Run: headless pygame with SDL's dummy video driver; simulated clock (each Clock.tick advances the game by its frame time, no real sleeping); random seed 0; keys injected as events and as key.get_pressed() state; mouse plan: one left click at the window centre at the start of phase 2, then a move to the lower-right quarter at the start of phase 3.
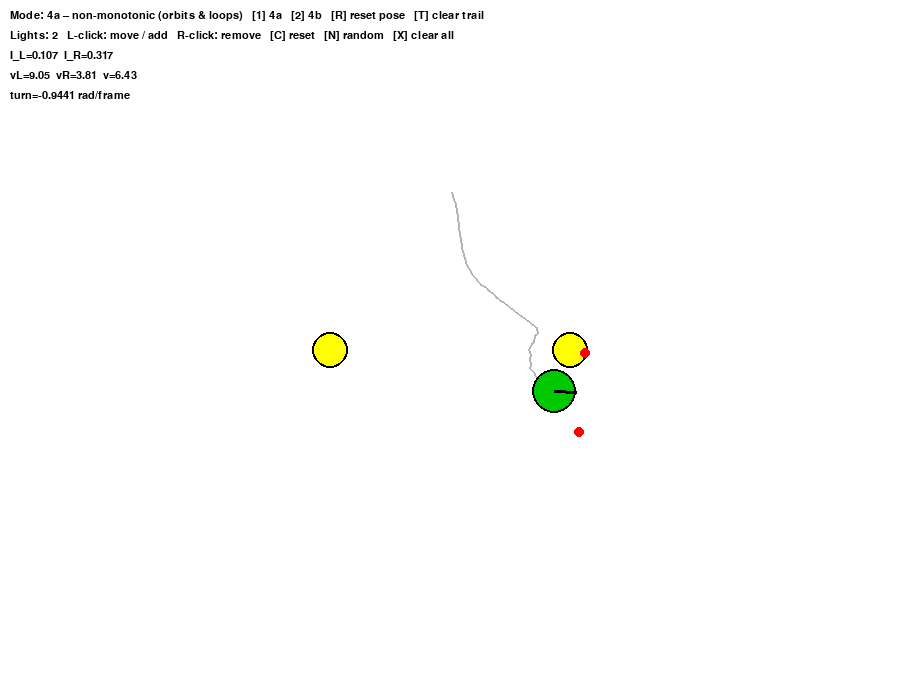
Frame 1 of 4 · flips 1–60 · no input
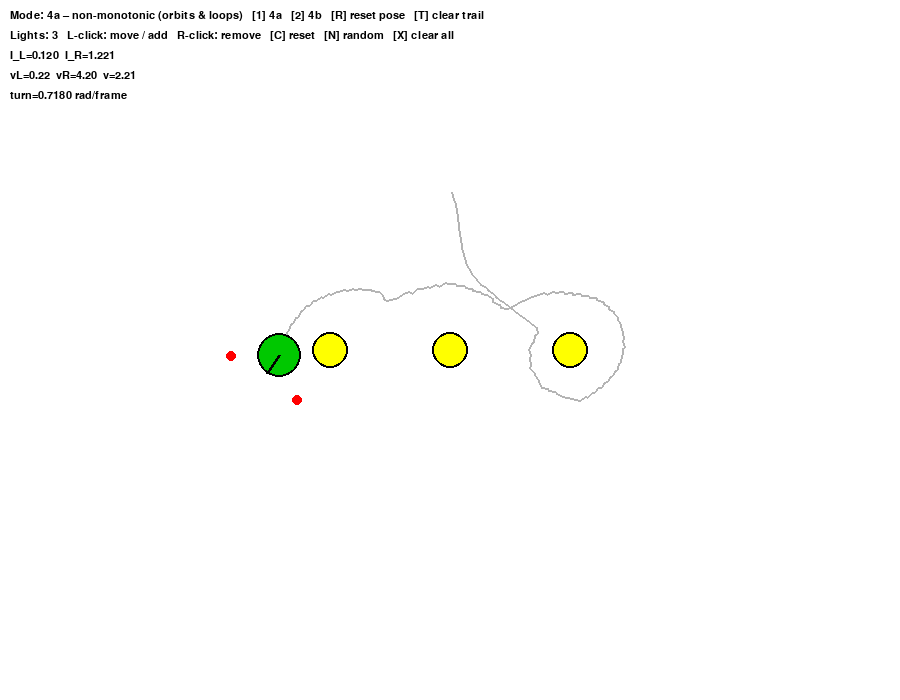
Frame 2 of 4 · flips 61–180 · clicked the window centre · tapped SPACE, RETURN · held RIGHT (→), D
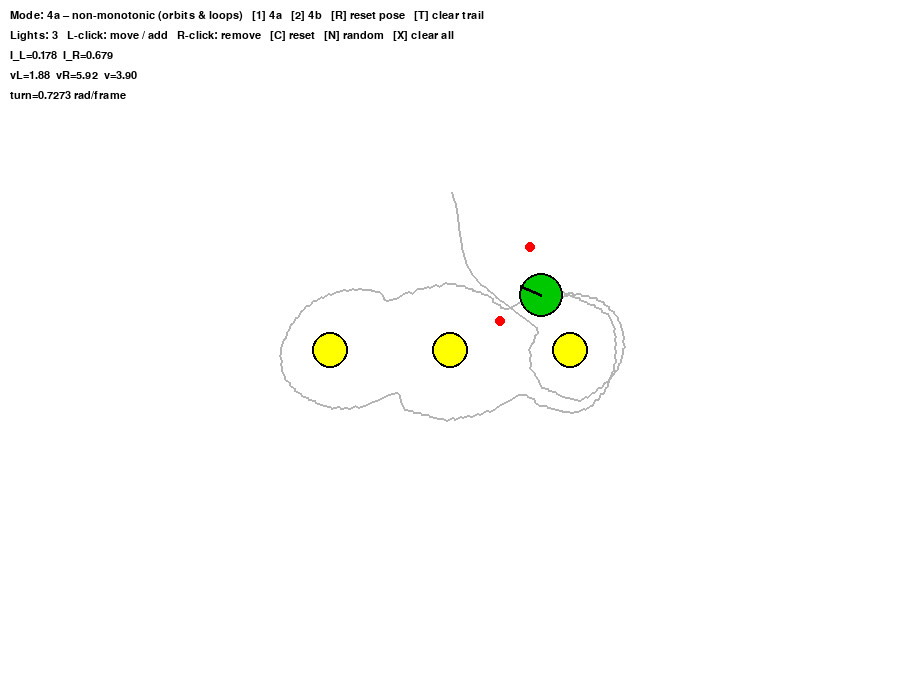
Frame 3 of 4 · flips 181–300 · moved the mouse to the lower-right quarter · held DOWN (↓), S
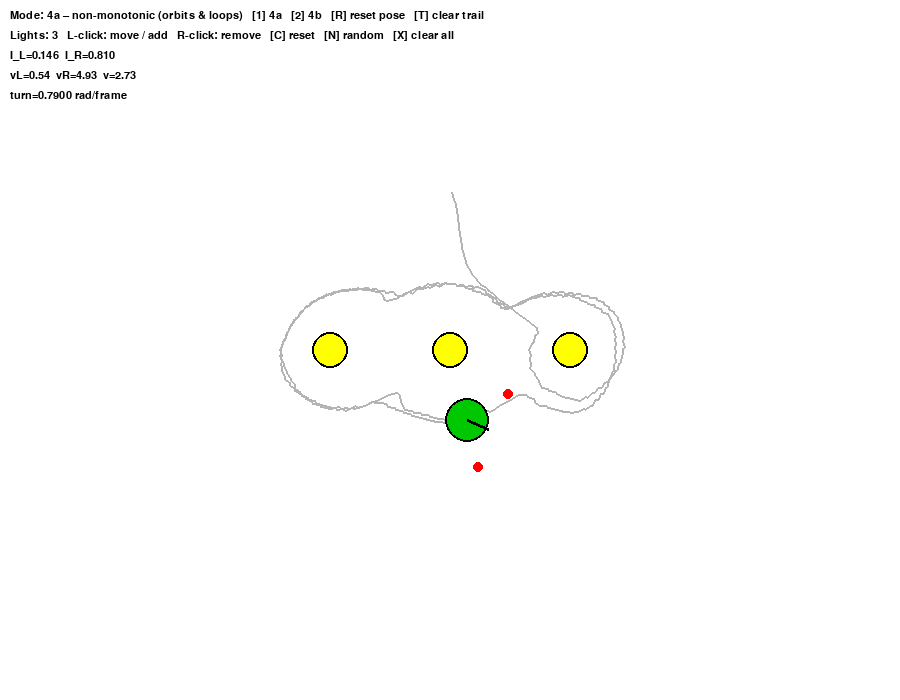
Frame 4 of 4 · flips 301–420 · held LEFT (←), A, UP (↑), W

The pygame program that drew these frames:

import pygame
import math
import random


pygame.init()
WIDTH, HEIGHT = 900, 700
screen = pygame.display.set_mode((WIDTH, HEIGHT))
pygame.display.set_caption("Braitenberg Vehicle 4 – Values & Special Tastes")

clock = pygame.time.Clock()
FPS = 60
font = pygame.font.SysFont("consolas", 16)



class Light:
    def __init__(self, x, y, radius=18):
        self.x = x
        self.y = y
        self.radius = radius

    @property
    def pos(self):
        return (self.x, self.y)

    def move_to(self, pos):
        self.x, self.y = pos

    def draw(self, surf):
        pygame.draw.circle(surf, (255, 255, 0), (int(self.x), int(self.y)), self.radius)
        pygame.draw.circle(surf, (0, 0, 0), (int(self.x), int(self.y)), self.radius, 2)


class LightManager:
    def __init__(self):
        self.lights = []
        self.reset_defaults()

    def reset_defaults(self):
        """Two lights around center (good for figure-8 / peanut trajectories)."""
        self.lights.clear()
        cx, cy = WIDTH // 2, HEIGHT // 2
        spread = 120
        self.lights.append(Light(cx - spread, cy))
        self.lights.append(Light(cx + spread, cy))

    def clear_all(self):
        self.lights.clear()

    def add_light_at(self, x, y, radius=18):
        self.lights.append(Light(x, y, radius))

    def add_random_light(self, radius=18):
        x = random.randint(60, WIDTH - 60)
        y = random.randint(60, HEIGHT - 60)
        self.add_light_at(x, y, radius)

    def _nearest(self, x, y):
        if not self.lights:
            return None, None
        nearest = min(self.lights, key=lambda L: (L.x - x) ** 2 + (L.y - y) ** 2)
        dist_sq = (nearest.x - x) ** 2 + (nearest.y - y) ** 2
        return nearest, dist_sq

    def move_nearest_or_add(self, x, y, threshold_factor=2.0):
        """If click is near a light, move that light; else add a new one."""
        nearest, dist_sq = self._nearest(x, y)
        if nearest is not None and dist_sq <= (nearest.radius * threshold_factor) ** 2:
            nearest.move_to((x, y))
        else:
            self.add_light_at(x, y)

    def remove_nearest(self, x, y, threshold_factor=2.0):
        nearest, dist_sq = self._nearest(x, y)
        if nearest is not None and dist_sq <= (nearest.radius * threshold_factor) ** 2:
            self.lights.remove(nearest)

    def draw(self, surf):
        for L in self.lights:
            L.draw(surf)

    def get_lights(self):
        return self.lights


# ------------------------ Vehicle 4 ------------------------

class Vehicle4:
    """
    Braitenberg Vehicle 4 (from 'Values and Special Tastes').

    1.Two forward sensors.
    2.Motors driven by nonlinear sensor→motor mapping.
    3.Crossed excitatory wiring:
          left sensor  -> right motor
          right sensor -> left motor

    mode = '4a'  : non-monotonic (bell-shaped) mapping -> orbits, loops, figure-8.
    mode = '4b'  : threshold / step mapping -> jerky, decision-like turns.
    """

    def __init__(self, x, y, heading=0.0, radius=22, mode="4a"):
        self.x = x
        self.y = y
        self.heading = heading
        self.radius = radius
        self.mode = mode

        # geometry
        self.sensor_angle = math.radians(55)
        self.sensor_dist = radius * 2.2

        # intensity model
        self.INTENSITY_GAIN = 800.0    # 1 / distance^2 scaling

        # motors / kinematics
        self.BASE_SPEED = 0.2
        self.MOTOR_GAIN = 9.0
        self.MAX_WHEEL_SPEED = 10.0
        self.TURN_GAIN = 0.18          # higher => tighter turns -> more loops
        self.NOISE = 0.02              # small noise to break perfect symmetry

        # Vehicle 4a bell parameters (in intensity units)
        self.mu_4a = 0.35              # preferred intensity (orbit distance)
        self.sigma_4a = 0.18

        # Vehicle 4b thresholds
        self.low_4b = 0.15
        self.high_4b = 0.40

        # debug
        self.left_I = 0.0
        self.right_I = 0.0
        self.left_w = 0.0
        self.right_w = 0.0
        self.v = 0.0
        self.omega = 0.0

        # trail
        self.trail = []
        self.max_trail_len = 2000

    # ---------- geometry helpers ----------

    def _sensor_positions(self):
        a = self.sensor_angle
        d = self.sensor_dist

        sL_local = (math.cos(a) * d, math.sin(a) * d)
        sR_local = (math.cos(-a) * d, math.sin(-a) * d)

        ch = math.cos(self.heading)
        sh = math.sin(self.heading)

        def to_world(local):
            lx, ly = local
            wx = self.x + ch * lx - sh * ly
            wy = self.y + sh * lx + ch * ly
            return (wx, wy)

        return to_world(sL_local), to_world(sR_local)

    # ---------- sensing ----------

    def _intensity_from_light(self, px, py, light_pos):
        lx, ly = light_pos
        dx = lx - px
        dy = ly - py
        d2 = dx * dx + dy * dy
        eps = 1.0
        I = self.INTENSITY_GAIN / (d2 + eps)
        return I

    def _sensor_intensities(self, lights, sL, sR):
        I_L = 0.0
        I_R = 0.0
        for L in lights:
            I_L += self._intensity_from_light(sL[0], sL[1], L.pos)
            I_R += self._intensity_from_light(sR[0], sR[1], L.pos)
        return I_L, I_R

    # ---------- sensor → motor mappings -------------------------------------------------------

    def _map_4a_bell(self, I):
        """
        Non-monotonic value curve:
            f(I) = base + gain * exp( - (I - mu)^2 / (2*sigma^2) )
        """
        mu = self.mu_4a
        sigma = self.sigma_4a
        bell = math.exp(-((I - mu) ** 2) / (2.0 * sigma * sigma))
        return self.BASE_SPEED + self.MOTOR_GAIN * bell

    def _map_4b_threshold(self, I):
        """
        Threshold / step mapping.
        """
        if I < self.low_4b:
            level = 0.0
        elif I < self.high_4b:
            level = 0.5
        else:
            level = 1.0
        return self.BASE_SPEED + self.MOTOR_GAIN * level

    # ---------- dynamics ----------

    def set_mode(self, mode):
        self.mode = mode

    def clear_trail(self):
        self.trail.clear()

    def random_pose(self):
        self.x = random.uniform(80, WIDTH - 80)
        self.y = random.uniform(80, HEIGHT - 80)
        self.heading = random.uniform(-math.pi, math.pi)
        self.clear_trail()

    def update(self, lights, dt=1.0):
        sL, sR = self._sensor_positions()
        self.left_I, self.right_I = self._sensor_intensities(lights, sL, sR)

        # choose mapping
        if self.mode == "4a":
            L_raw = self._map_4a_bell(self.left_I)
            R_raw = self._map_4a_bell(self.right_I)
        else:  # 4b
            L_raw = self._map_4b_threshold(self.left_I)
            R_raw = self._map_4b_threshold(self.right_I)

        # crossed excitatory wiring
        left_wheel = R_raw
        right_wheel = L_raw

        # noise
        left_wheel += random.uniform(-self.NOISE, self.NOISE)
        right_wheel += random.uniform(-self.NOISE, self.NOISE)

        # clamp
        left_wheel = max(-self.MAX_WHEEL_SPEED, min(self.MAX_WHEEL_SPEED, left_wheel))
        right_wheel = max(-self.MAX_WHEEL_SPEED, min(self.MAX_WHEEL_SPEED, right_wheel))

        self.left_w = left_wheel
        self.right_w = right_wheel

        # kinematics
        self.v = 0.5 * (left_wheel + right_wheel)
        self.omega = (right_wheel - left_wheel) * self.TURN_GAIN

        self.heading += self.omega * dt
        self.x += self.v * math.cos(self.heading) * dt
        self.y += self.v * math.sin(self.heading) * dt

        # wrap world
        self.x %= WIDTH
        self.y %= HEIGHT

        # trail
        self.trail.append((self.x, self.y))
        if len(self.trail) > self.max_trail_len:
            self.trail.pop(0)

    # ---------- drawing ----------

    def draw(self, surf, light_count):
        # trail first
        if len(self.trail) > 2:
            pygame.draw.lines(surf, (180, 180, 180), False,
                              [(int(px), int(py)) for (px, py) in self.trail], 2)

        # body
        pygame.draw.circle(surf, (0, 200, 0), (int(self.x), int(self.y)), self.radius)
        pygame.draw.circle(surf, (0, 0, 0), (int(self.x), int(self.y)), self.radius, 2)

        # heading
        nose_x = self.x + math.cos(self.heading) * self.radius
        nose_y = self.y + math.sin(self.heading) * self.radius
        pygame.draw.line(surf, (0, 0, 0), (int(self.x), int(self.y)), (int(nose_x), int(nose_y)), 3)

        # sensors
        sL, sR = self._sensor_positions()
        pygame.draw.circle(surf, (255, 0, 0), (int(sL[0]), int(sL[1])), 5)
        pygame.draw.circle(surf, (255, 0, 0), (int(sR[0]), int(sR[1])), 5)

        # HUD text
        mode_label = "4a – non-monotonic (orbits & loops)" if self.mode == "4a" else "4b – thresholds / steps"
        t1 = f"Mode: {mode_label}   [1] 4a   [2] 4b   [R] reset pose   [T] clear trail"
        t2 = f"Lights: {light_count}   L-click: move / add   R-click: remove   [C] reset   [N] random   [X] clear all"
        t3 = f"I_L={self.left_I:.3f}  I_R={self.right_I:.3f}"
        t4 = f"vL={self.left_w:.2f}  vR={self.right_w:.2f}  v={self.v:.2f}"
        t5 = f"turn={self.omega:.4f} rad/frame"

        surf.blit(font.render(t1, True, (0, 0, 0)), (10, 10))
        surf.blit(font.render(t2, True, (0, 0, 0)), (10, 30))
        surf.blit(font.render(t3, True, (0, 0, 0)), (10, 50))
        surf.blit(font.render(t4, True, (0, 0, 0)), (10, 70))
        surf.blit(font.render(t5, True, (0, 0, 0)), (10, 90))


# ------------------------ main loop ------------------------

def main():
    light_manager = LightManager()

    vehicle = Vehicle4(
        x=WIDTH // 2,
        y=HEIGHT // 2 - 160,   # start above the default lights
        heading=math.radians(60),
        mode="4a",
    )

    running = True
    while running:
        dt = clock.tick(FPS) / 60.0

        for event in pygame.event.get():
            if event.type == pygame.QUIT:
                running = False

            if event.type == pygame.MOUSEBUTTONDOWN:
                mx, my = event.pos
                if event.button == 1:        # left -> move nearest or add
                    light_manager.move_nearest_or_add(mx, my)
                elif event.button == 3:      # right -> remove nearest
                    light_manager.remove_nearest(mx, my)

            if event.type == pygame.KEYDOWN:
                if event.key == pygame.K_1:
                    vehicle.set_mode("4a")
                elif event.key == pygame.K_2:
                    vehicle.set_mode("4b")
                elif event.key == pygame.K_r:
                    vehicle.random_pose()
                elif event.key == pygame.K_t:
                    vehicle.clear_trail()
                elif event.key == pygame.K_c:
                    light_manager.reset_defaults()
                    vehicle.clear_trail()
                elif event.key == pygame.K_n:
                    light_manager.add_random_light()
                elif event.key == pygame.K_x:
                    light_manager.clear_all()
                    vehicle.clear_trail()

        lights = light_manager.get_lights()
        vehicle.update(lights, dt=1.0)

        screen.fill((255, 255, 255))
        light_manager.draw(screen)
        vehicle.draw(screen, len(lights))

        pygame.display.flip()

    pygame.quit()


if __name__ == "__main__":
    main()
